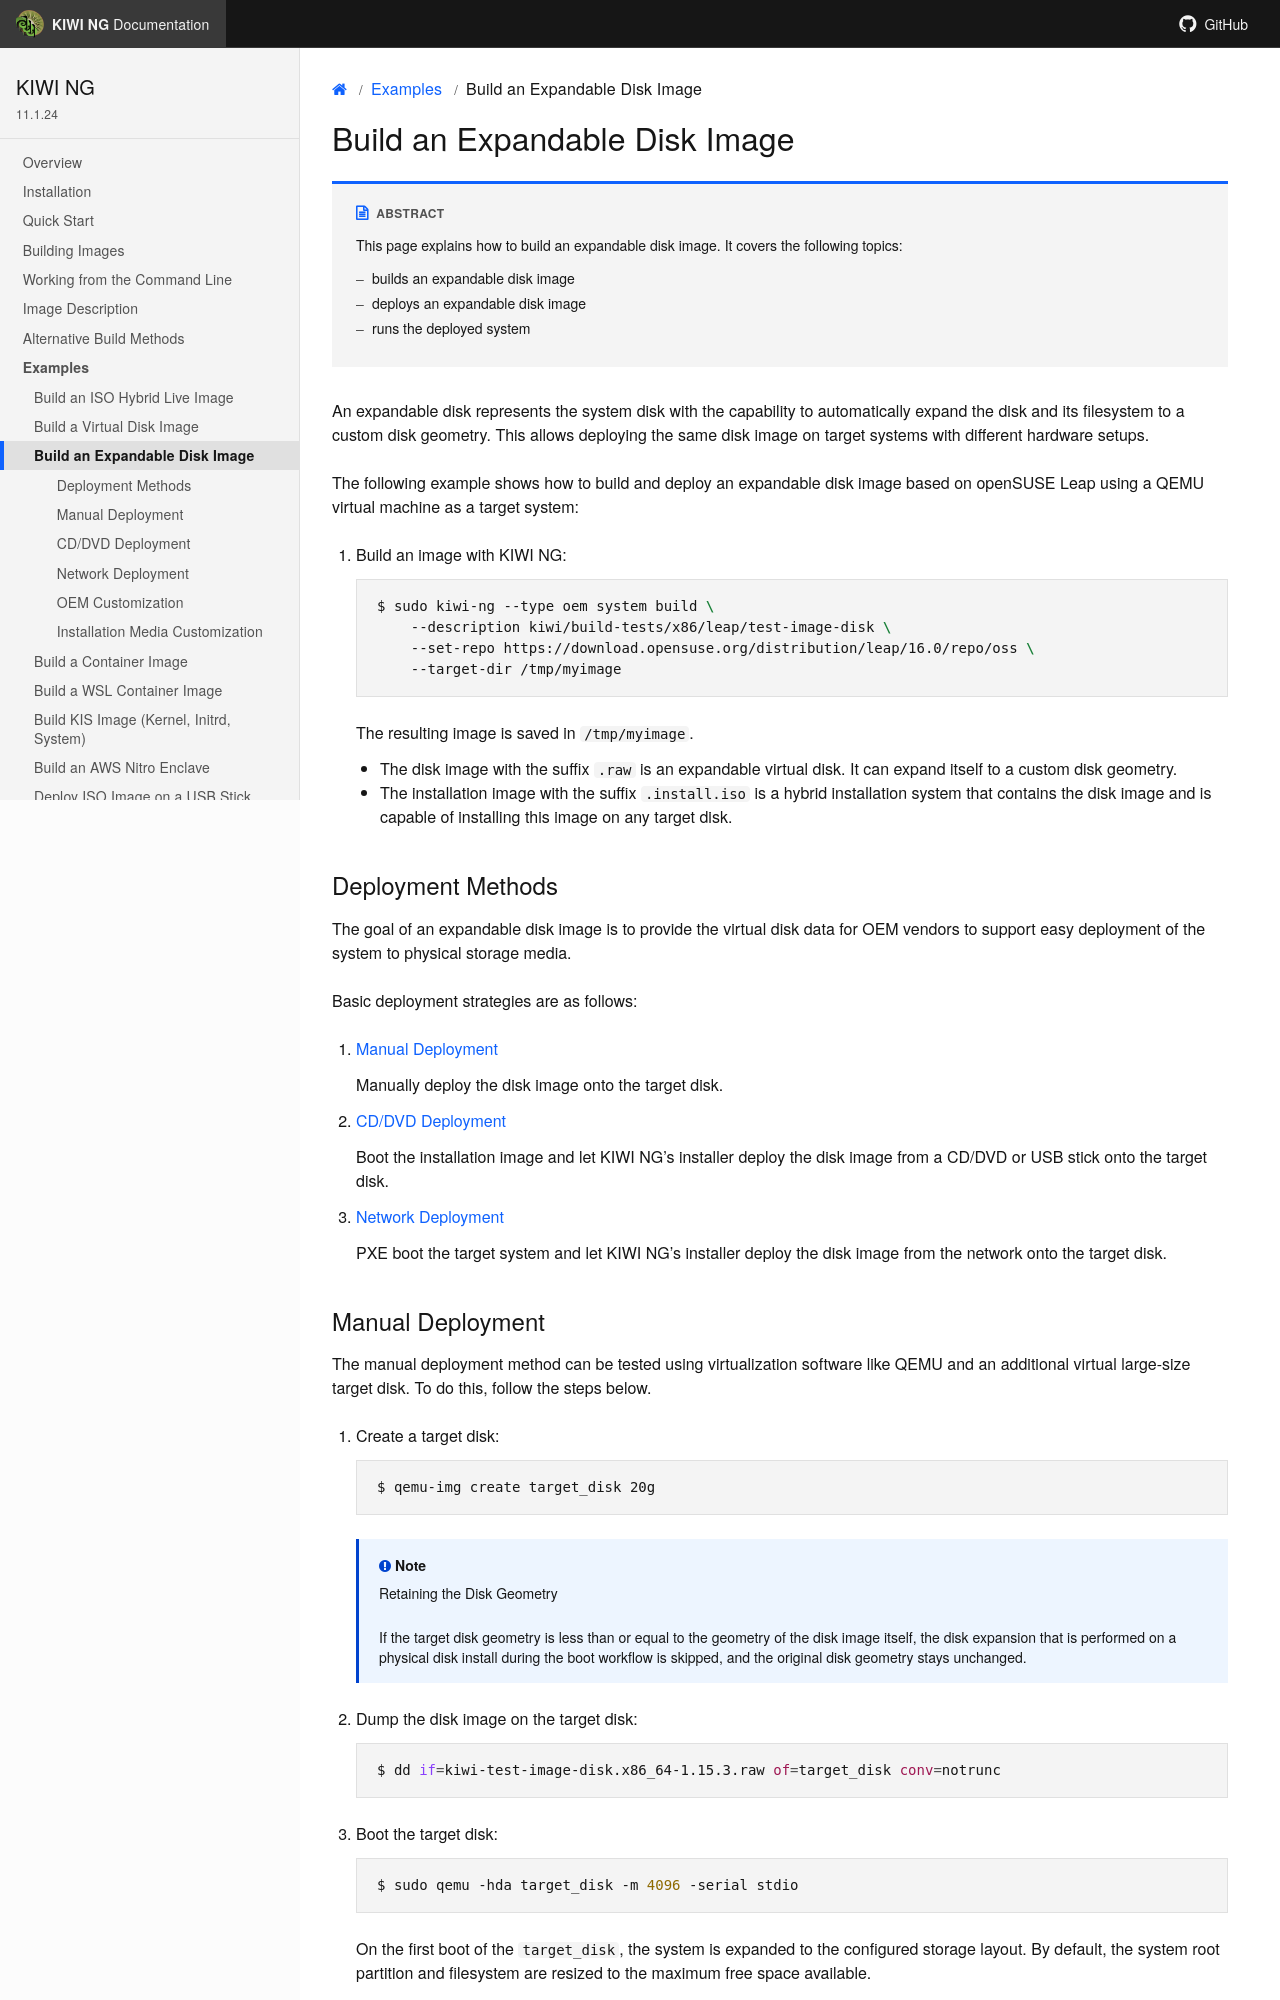

repository: OSInside/kiwi · page: example_use_cases/build_expandable_disk.html · generator: sphinx

.. _expandable_disk:

Build an Expandable Disk Image
==============================

.. sidebar:: Abstract

   This page explains how to build an expandable disk image.
   It covers the following topics:

   * builds an expandable disk image
   * deploys an expandable disk image
   * runs the deployed system

An expandable disk represents the system disk with the capability to automatically
expand the disk and its filesystem to a custom disk geometry. This
allows deploying the same disk image on target systems with different
hardware setups.

The following example shows how to build and deploy an expandable disk image
based on openSUSE Leap using a QEMU virtual machine as a target
system:

1. Build an image with {kiwi}:

   .. code:: bash

       $ sudo kiwi-ng --type oem system build \
           --description kiwi/build-tests/{exc_description_disk} \
           --set-repo {exc_repo_leap} \
           --target-dir /tmp/myimage

   The resulting image is saved in :file:`/tmp/myimage`.

   * The disk image with the suffix :file:`.raw` is an expandable
     virtual disk. It can expand itself to a custom disk geometry.

   * The installation image with the suffix :file:`.install.iso` is a
     hybrid installation system that contains the disk image and is
     capable of installing this image on any target disk.

.. _deployment_methods:

Deployment Methods
------------------

The goal of an expandable disk image is to provide the virtual
disk data for OEM vendors to support easy deployment of the system to
physical storage media.

Basic deployment strategies are as follows:

1. :ref:`deploy_manually`

   Manually deploy the disk image onto the target disk.

2. :ref:`deploy_from_iso`

   Boot the installation image and let {kiwi}'s installer
   deploy the disk image from a CD/DVD or USB stick onto the target disk.

3. :ref:`deploy_from_network`

   PXE boot the target system and let {kiwi}'s installer
   deploy the disk image from the network onto the target disk.

.. _deploy_manually:

Manual Deployment
-----------------

The manual deployment method can be tested using virtualization software
like QEMU and an additional virtual large-size target disk.
To do this, follow the steps below.

1. Create a target disk:

   .. code:: bash

       $ qemu-img create target_disk 20g

   .. note:: Retaining the Disk Geometry

       If the target disk geometry is less than or equal to the geometry of
       the disk image itself, the disk expansion that is performed on a physical
       disk install during the boot workflow is skipped, and the
       original disk geometry stays unchanged.

2. Dump the disk image on the target disk:

   .. code:: bash

       $ dd if={exc_image_base_name_disk}.x86_64-{exc_image_version}.raw of=target_disk conv=notrunc

3. Boot the target disk:

   .. code:: bash

       $ sudo qemu -hda target_disk -m 4096 -serial stdio


   On the first boot of the `target_disk`, the system is expanded to the
   configured storage layout. By default, the system root partition
   and filesystem are resized to the maximum free space available.

.. _deploy_from_iso:

CD/DVD Deployment
-----------------

The deployment from a CD/DVD via an installation image can
also be tested using virtualization software such as QEMU.
To do this, follow the steps below.

1. Create a target disk:

   Follow the steps above to create a virtual target disk.

2. Boot the installation image as a CD/DVD with the
   target disk attached.

   .. code:: bash

       $ sudo qemu -cdrom \
             {exc_image_base_name_disk}.x86_64-{exc_image_version}.install.iso -hda target_disk \
             -boot d -m 4096 -serial stdio

   .. note:: USB Stick Deployment

       Like any other ISO image built with {kiwi}, the installation
       image is also a hybrid image. Thus, it can also be used on a USB stick and
       serve as installation media, as explained in
       :ref:`hybrid_iso`.

.. _deploy_from_network:
